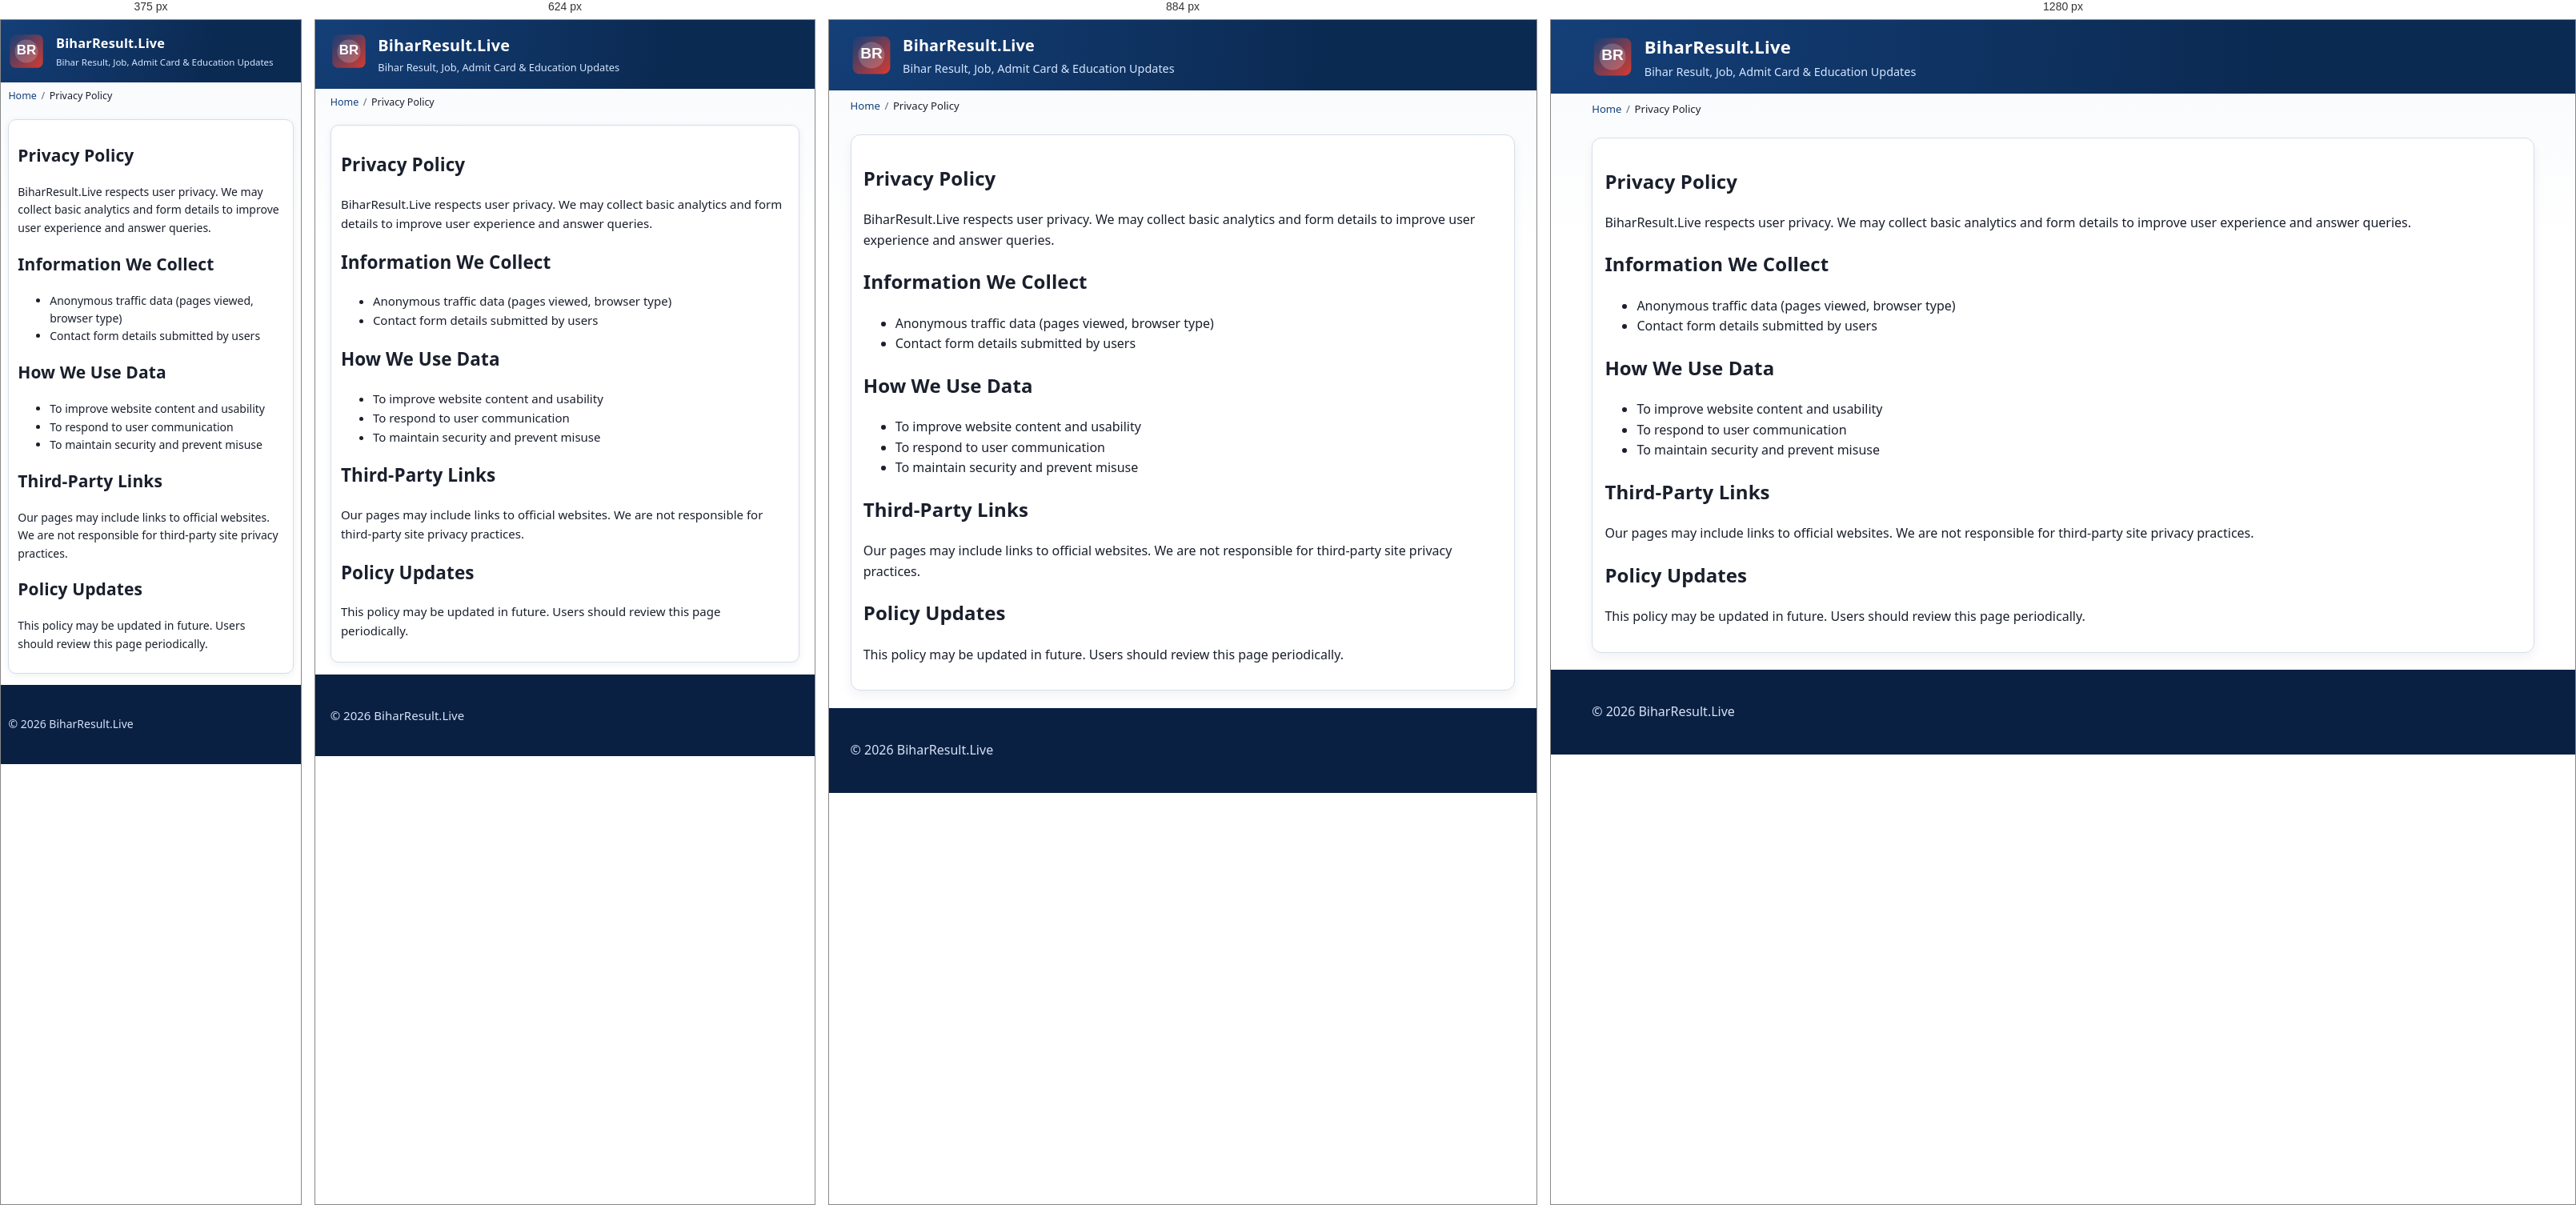
Rendered at 375 px, 624 px, 884 px and 1280 px, left to right.

<!-- file: privacy-policy.html -->
<!doctype html>
<html lang="en">
<head>
  <meta charset="utf-8">
  <meta name="viewport" content="width=device-width, initial-scale=1">
  <title>Privacy Policy - BiharResult.Live</title>
  <meta name="description" content="Read the privacy policy of BiharResult.Live.">
  <meta name="keywords" content="BiharResult.Live privacy policy">
  <meta name="robots" content="index, follow">
  <meta name="language" content="en-IN">
  <meta name="revisit-after" content="90 days">
  <link rel="canonical" href="https://biharresult.live/privacy-policy.html">
  <link rel="icon" type="image/svg+xml" href="https://biharresult.live/favicon.svg">
  <link rel="icon" type="image/x-icon"  sizes="any">
  <meta property="og:type" content="website">
  <meta property="og:title" content="Privacy Policy - BiharResult.Live">
  <meta property="og:description" content="Privacy practices followed by BiharResult.Live.">
  <meta property="og:url" content="https://biharresult.live/privacy-policy.html">
  <meta name="twitter:card" content="summary">
  <link rel="stylesheet" href="css/style.css?v=20260519">
</head>
<body>
  <header class="site-header">
    <div class="container brand-wrap">
      <img src="assets/logo/logo.svg" alt="BiharResult.Live logo" width="52" height="52" loading="eager">
      <div>
        <p class="brand-title">BiharResult.Live</p>
        <p class="brand-tagline">Bihar Result, Job, Admit Card &amp; Education Updates</p>
      </div>
    </div>
  </header>
  <main class="container">
    <nav class="breadcrumb" aria-label="Breadcrumb"><ol><li><a href="index.html">Home</a></li><li>Privacy Policy</li></ol></nav>
    <section class="section-card">
      <h1>Privacy Policy</h1>
      <p>BiharResult.Live respects user privacy. We may collect basic analytics and form details to improve user experience and answer queries.</p>
      <h2>Information We Collect</h2>
      <ul>
        <li>Anonymous traffic data (pages viewed, browser type)</li>
        <li>Contact form details submitted by users</li>
      </ul>
      <h2>How We Use Data</h2>
      <ul>
        <li>To improve website content and usability</li>
        <li>To respond to user communication</li>
        <li>To maintain security and prevent misuse</li>
      </ul>
      <h2>Third-Party Links</h2>
      <p>Our pages may include links to official websites. We are not responsible for third-party site privacy practices.</p>
      <h2>Policy Updates</h2>
      <p>This policy may be updated in future. Users should review this page periodically.</p>
    </section>
  </main>
  <footer><div class="container"><p>&copy; <span class="current-year">2026</span> BiharResult.Live</p></div></footer>
  <button id="back-to-top" class="back-to-top" aria-label="Back to top">Top</button>
  <script src="js/posts-data.js?v=20260519"></script>
  <script src="js/main.js?v=20261128b"></script>
    <script src="analytics.js?v=20260519" defer></script></body>
</html>




/* @media block from style.css */
@media (min-width: 769px) {
  .header-grid {
    grid-template-columns: 1.4fr 1fr auto;
    align-items: center;
  }

  .main-nav ul,
  .main-nav ul.open {
    display: flex;
    flex-direction: row;
    flex-wrap: wrap;
    gap: 0.15rem;
  }

  .main-nav a {
    padding: 0.85rem 0.7rem;
  }

  .menu-toggle {
    display: none;
  }

  .quick-grid {
    grid-template-columns: repeat(4, minmax(0, 1fr));
  }

  .important-grid {
    grid-template-columns: repeat(2, minmax(0, 1fr));
  }

  .card-grid {
    grid-template-columns: repeat(2, minmax(0, 1fr));
  }

  .highlight-grid {
    grid-template-columns: repeat(2, minmax(0, 1fr));
  }

  .footer-grid {
    grid-template-columns: repeat(4, minmax(0, 1fr));
  }

  .official-links {
    grid-template-columns: repeat(2, minmax(0, 1fr));
  }
}

/* @media block from style.css */
@media (min-width: 1000px) {
  .card-grid {
    grid-template-columns: repeat(3, minmax(0, 1fr));
  }

  .category-panels {
    grid-template-columns: repeat(2, minmax(0, 1fr));
  }

  .important-grid {
    grid-template-columns: repeat(3, minmax(0, 1fr));
  }

  .official-links {
    grid-template-columns: repeat(3, minmax(0, 1fr));
  }
}

/* @media block from style.css */
@media (max-width: 1024px) {
  .container {
    width: min(1200px, 94%);
  }

  .header-grid {
    grid-template-columns: 1fr;
    gap: 0.8rem;
  }

  .brand-title {
    font-size: 1.24rem;
  }

  .card-grid {
    grid-template-columns: repeat(2, minmax(0, 1fr));
  }

  .important-grid {
    grid-template-columns: repeat(2, minmax(0, 1fr));
  }
}

/* @media block from style.css */
@media (max-width: 768px) {
  body {
    font-size: 15px;
  }

  .top-bar {
    font-size: 0.83rem;
    padding: 0.34rem 0;
  }

  .top-bar marquee {
    scrollamount: 3;
  }

  .brand-wrap {
    align-items: flex-start;
  }

  .brand-wrap img {
    width: 46px;
    height: 46px;
  }

  .brand-tagline {
    font-size: 0.8rem;
  }

  .menu-toggle {
    width: 100%;
    min-height: 44px;
    font-weight: 700;
  }

  .main-nav {
    position: static;
  }

  .main-nav ul.open {
    border-top: 1px solid #e8edf6;
    background: #fff;
    border-radius: 0 0 8px 8px;
  }

  .main-nav a {
    padding: 0.74rem 0.5rem;
    border-top: 1px solid #edf2f9;
    font-size: 0.92rem;
  }

  .search-wrap input {
    min-height: 44px;
    padding: 0.64rem 0.72rem;
    font-size: 0.92rem;
  }

  .search-results {
    left: 0;
    right: 0;
    width: auto;
    margin-top: 0.25rem;
    max-height: 240px;
    border-radius: 8px;
  }

  .quick-grid,
  .card-grid,
  .important-grid,
  .official-links {
    grid-template-columns: 1fr;
  }

  .category-panels {
    grid-template-columns: repeat(2, minmax(0, 1fr));
  }

  .quick-links {
    display: none;
  }

  .quick-grid {
    gap: 0.5rem;
  }

  .quick-link {
    padding: 0.58rem 0.62rem;
    font-size: 0.9rem;
  }

  main section {
    margin: 0.7rem 0 0.9rem;
  }

  .inline-btn,
  .action-btn,
  button[type="submit"] {
    min-height: 44px;
    display: inline-flex;
    align-items: center;
    justify-content: center;
  }

  .section-card {
    padding: 0.76rem;
    border-radius: 10px;
    box-shadow: 0 2px 8px rgba(20, 40, 70, 0.07);
  }

  .section-title {
    font-size: 0.98rem;
    gap: 0.4rem;
    margin-bottom: 0.58rem;
  }

  .section-title span {
    font-size: 0.68rem;
  }

  .latest-result-live .section-card,
  .latest-result-live {
    padding: 0.62rem;
  }

  .latest-result-blink-list li {
    padding: 0.26rem 0;
  }

  .latest-result-blink-list a {
    font-size: 0.86rem;
    line-height: 1.25;
  }

  .meta-row {
    gap: 0.35rem;
    font-size: 0.76rem;
  }

  .updates-list li,
  .link-list li {
    padding: 0.44rem 0;
  }

  .category-box {
    padding: 0.7rem;
    border-radius: 10px;
  }

  .important-grid a,
  .official-links a {
    padding: 0.56rem 0.62rem;
    font-size: 0.9rem;
  }

  .keyword-chip {
    font-size: 0.76rem;
    padding: 0.32rem 0.58rem;
  }

  .breadcrumb {
    font-size: 0.78rem;
    padding: 0.45rem 0;
  }

  table {
    table-layout: fixed;
  }

  .footer-grid {
    grid-template-columns: 1fr;
    gap: 0.8rem;
  }

  .hide-on-mobile {
    display: none;
  }
}

/* @media block from style.css */
@media (max-width: 480px) {
  body {
    font-size: 14px;
  }

  .container {
    width: 95%;
  }

  .top-bar {
    padding: 0.32rem 0;
  }

  .top-bar marquee {
    font-size: 0.78rem;
  }

  .brand-title {
    font-size: 1.02rem;
  }

  .brand-tagline {
    font-size: 0.72rem;
  }

  .search-wrap input {
    font-size: 0.88rem;
    min-height: 42px;
  }

  .search-results a {
    padding: 0.52rem 0.58rem;
    font-size: 0.88rem;
  }

  .section-card {
    padding: 0.68rem;
  }

  .section-title {
    font-size: 0.93rem;
  }

  .section-title span {
    display: none;
  }

  .latest-result-live .section-title {
    margin-bottom: 0.45rem;
  }

  .latest-result-blink-list li {
    padding: 0.22rem 0;
  }

  .latest-result-blink-list a {
    font-size: 0.82rem;
    line-height: 1.2;
  }

  .updates-list li,
  .link-list li {
    padding: 0.4rem 0;
  }

  .quick-link {
    font-size: 0.86rem;
    padding: 0.52rem 0.56rem;
  }

  .category-panel-head {
    padding: 0.3rem 0.24rem;
  }

  .category-panel-head h3 {
    font-size: 0.7rem;
    padding: 0.18rem 0.24rem;
  }

  .category-panel-head .inline-btn {
    min-height: 25px;
    font-size: 0.66rem;
    padding: 0.14rem 0.28rem;
  }

  .category-panel-foot {
    padding: 0.22rem 0.2rem 0.28rem;
  }

  .category-panel-foot .inline-btn {
    min-height: 24px;
    font-size: 0.64rem;
  }

  .category-panel-list {
    padding: 0.18rem 0.2rem 0.2rem;
  }

  .category-panel-list a {
    font-size: 0.68rem;
  }

  .inline-btn {
    font-size: 0.8rem;
    min-height: 40px;
    padding: 0.35rem 0.6rem;
  }

  .highlight-item {
    grid-template-columns: 110px minmax(0, 1fr);
    gap: 0.32rem;
  }

  .post-header h1 {
    font-size: 1.12rem;
    line-height: 1.35;
  }

  .faq-question {
    font-size: 0.86rem;
    padding: 0.62rem;
  }

  .back-to-top {
    width: 40px;
    height: 40px;
    right: 10px;
    bottom: 10px;
  }
}